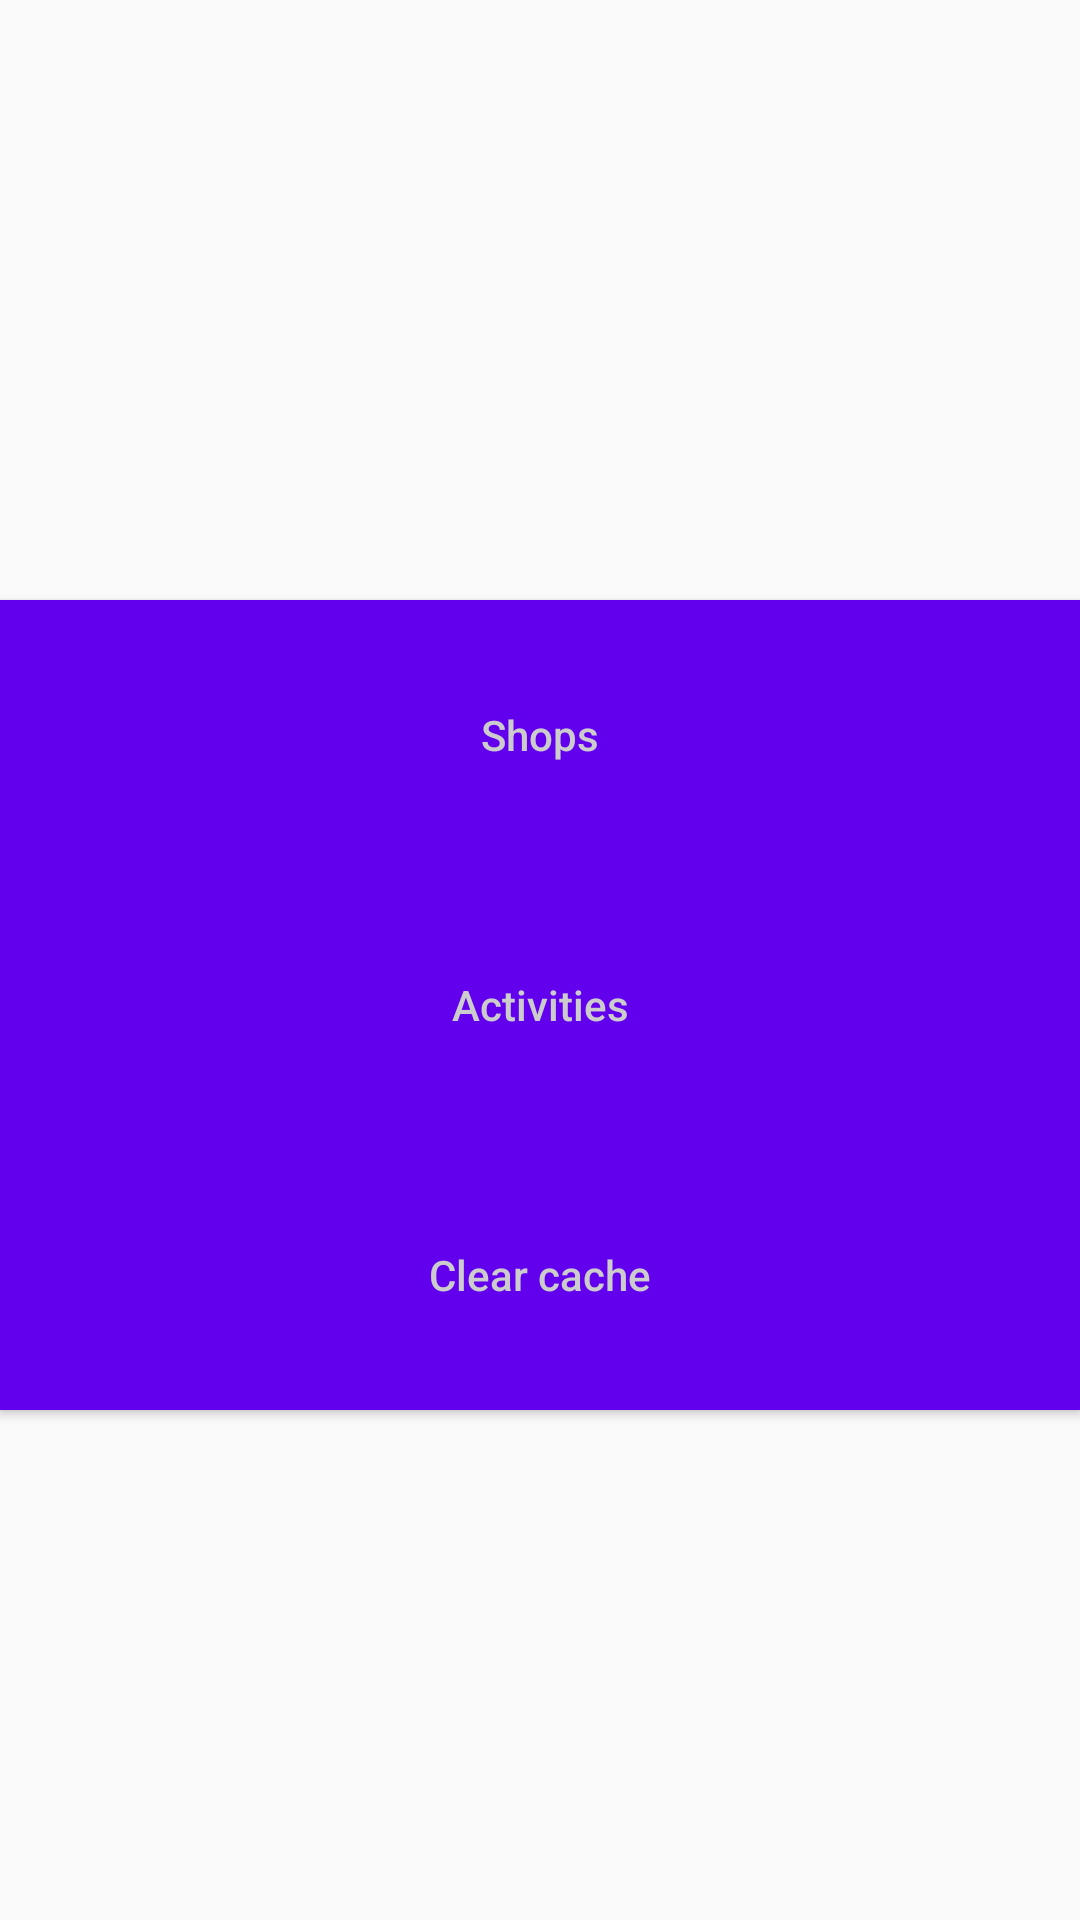

Layout XML and referenced resources for this Android screen:
<!-- AndroidManifest.xml: application theme AppTheme -->
<!-- res/layout/activity_main.xml -->
<?xml version="1.0" encoding="utf-8"?>
<RelativeLayout
    xmlns:android="http://schemas.android.com/apk/res/android"
    xmlns:app="http://schemas.android.com/apk/res-auto"
    xmlns:tools="http://schemas.android.com/tools"
    android:layout_width="match_parent"
    android:layout_height="match_parent"
    android:paddingBottom="@dimen/activity_vertical_margin"
    android:paddingLeft="@dimen/activity_horizontal_margin"
    android:paddingRight="@dimen/activity_horizontal_margin"
    android:paddingTop="@dimen/activity_vertical_margin"
    android:weightSum="2"
    android:orientation="vertical"
    tools:context="io.keepcoding.madridshops.activities.ActivityListActivity">

<LinearLayout
    xmlns:android="http://schemas.android.com/apk/res/android"
    xmlns:tools="http://schemas.android.com/tools"
    android:id="@+id/activity_main"
    android:orientation="vertical"
    android:layout_width="match_parent"
    android:layout_height="match_parent"
    android:paddingBottom="@dimen/activity_vertical_margin"
    android:paddingLeft="@dimen/activity_horizontal_margin"
    android:paddingRight="@dimen/activity_horizontal_margin"
    android:paddingTop="@dimen/activity_vertical_margin"
    tools:context="io.keepcoding.madridshops.activities.MainActivity">

    <ImageView
        android:id="@+id/activity_main__logo"
        android:src="@drawable/shop_placeholder"
        android:layout_width="match_parent"
        android:layout_height="200dp" />

    <Button
        android:id="@+id/activity_main__shops_button"
        tools:text="Shops Shops"
        android:text="@string/activity_main__shops_button_text"
        android:layout_width="match_parent"
        android:layout_height="90dp"
        style="@style/activity_main_button_style" />

    <Button
        android:id="@+id/activity_main__activities_button"
        tools:text="Activities Activities"
        android:text="@string/activity_main__activities_button_text"
        android:layout_width="match_parent"
        android:layout_height="90dp"
        style="@style/activity_main_button_style" />


    <Button
        android:id="@+id/activity_main__clear_cache_button"
        tools:text="Clear cache Clear cache"
        android:text="@string/activity_main__clear_cache_button_text"
        android:layout_width="match_parent"
        android:layout_height="90dp"
        style="@style/activity_main_button_style" />

</LinearLayout>

<RelativeLayout
android:layout_width="match_parent"
android:layout_height="match_parent"
android:layout_centerInParent="true">

<ProgressBar
    android:id="@+id/activity_main__progress_bar"
    android:layout_centerInParent="true"
    android:visibility="invisible"
    android:layout_width="100dp"
    android:layout_height="100dp"/>

</RelativeLayout>

</RelativeLayout>
<!-- resources referenced by this layout -->
<resources>
  <dimen name="activity_horizontal_margin">0dp</dimen>
  <dimen name="activity_vertical_margin">0dp</dimen>
  <string name="activity_main__activities_button_text">Activities</string>
  <string name="activity_main__clear_cache_button_text">Clear cache</string>
  <string name="activity_main__shops_button_text">Shops</string>
  <style name="activity_main_button_style">
          <item name="android:textAllCaps">false</item>
          <item name="android:textColor">#CCCCCC</item>
          <item name="android:background">@color/colorPrimary</item>
      </style>
  <style name="AppTheme" parent="Theme.AppCompat.Light.DarkActionBar">
          
          <item name="colorPrimary">@color/colorPrimary</item>
          <item name="colorPrimaryDark">@color/colorPrimaryDark</item>
          <item name="colorAccent">@color/colorAccent</item>
      </style>
  <!-- not gathered from this repository: default colours our renderer supplied (Android Studio template values) -->
  <color name="colorPrimary">#FF6200EE</color>
  <color name="colorPrimaryDark">#FF3700B3</color>
  <color name="colorAccent">#FF03DAC5</color>
</resources>
